Labelled photos from "proyecto_residuos", an image-classification folder in Jesus22082204/IA_RESIDUOS_CAMARA. The possible labels are: cardboard, glass, metal, paper, plastic, trash.

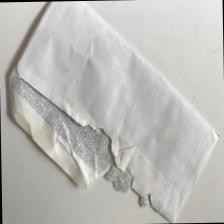
Label: paper

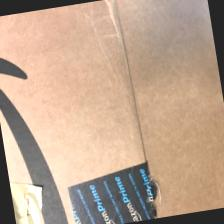
Label: cardboard

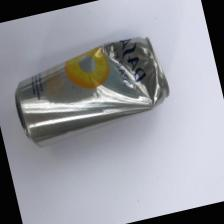
Label: metal

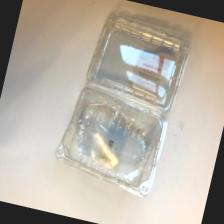
Label: plastic

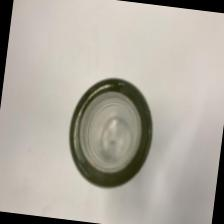
Label: glass

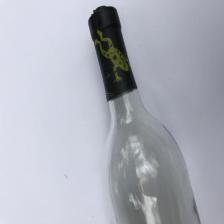
Label: glass
